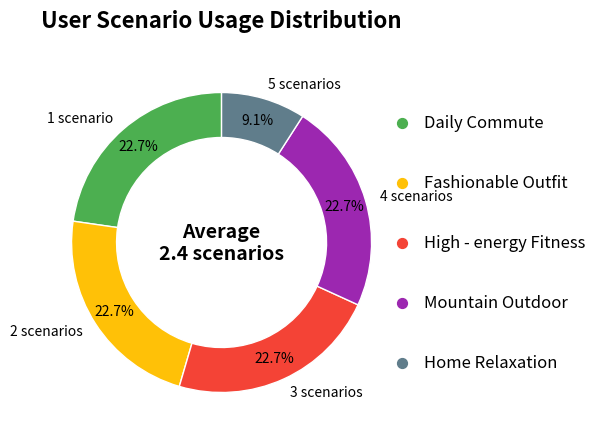

Reproduce this figure in Python.
import matplotlib.pyplot as plt
import numpy as np

# Data
data = [1, 1, 1, 1, 0.4]  # Simulate the proportion of each interval, the sum corresponds to the average of 2.4 scenarios, can be fine - tuned according to the actual situation
labels = ["1 scenario", "2 scenarios", "3 scenarios", "4 scenarios", "5 scenarios"]
colors = ["#4CAF50", "#FFC107", "#F44336", "#9C27B0", "#607D8B"]  # Simulate similar colors

# Draw a donut chart
fig, ax = plt.subplots(figsize=(6, 6))
wedges, texts, autotexts = ax.pie(
    data,
    labels=labels,
    colors=colors,
    autopct="%1.1f%%",  # Display percentages
    startangle=90,
    pctdistance=0.85,  # The distance of the percentage label from the center of the circle
    wedgeprops={"width": 0.3, "edgecolor": "white"}  # Set the width and edge color of the ring
)

# Add center text to display the average number of scenarios
ax.text(
    0,
    0,
    "Average\n2.4 scenarios",
    ha="center",
    va="center",
    fontsize=14,
    fontweight="bold"
)

# Add a color - coded legend on the right
text_descriptions = [
    "Daily Commute",
    "Fashionable Outfit",
    "High - energy Fitness",
    "Mountain Outdoor",
    "Home Relaxation"
]

# Calculate the vertical coordinates for text display to evenly distribute the text
y_positions = np.linspace(0.8, -0.8, len(text_descriptions))
for i, (desc, color) in enumerate(zip(text_descriptions, colors)):
    # Add color markers
    ax.scatter(
        1.2,  # x - position (slightly shifted to the left to make room for the marker)
        y_positions[i],
        s=50,  # Marker size
        color=color,  # Use the corresponding color
        zorder=3  # Ensure the marker is displayed on top
    )
    # Add text descriptions
    ax.text(
        1.35,  # Text starting position (shifted to the right to avoid overlap)
        y_positions[i],
        desc,
        fontsize=12,
        ha="left",
        va="center"
    )

# Add a title
plt.title("User Scenario Usage Distribution", fontsize=16, fontweight="bold", pad=20)

# Adjust the layout to avoid element overlap (slightly expand the right - hand space)
plt.subplots_adjust(right=0.75, top=0.85)

# Display the chart
plt.show()
